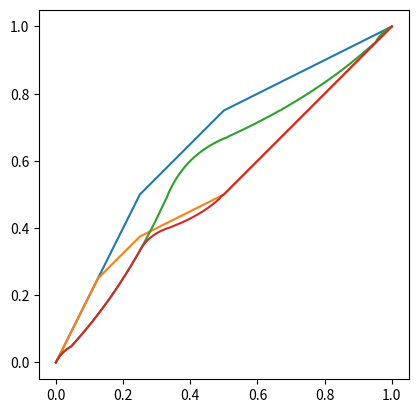

Write the Python code that produced this figure.
# [redacted]

## It has been shown that, for elements of the Thompson Group F,
## it is possible to conjugate by the Minkowski question mark
## function and create an embedding of F into the collection
## of smooth automorphisms of [0, 1]. In this piece of code, I
## demonstrate this.

# Modules

import matplotlib.pyplot as plt
import numpy as np
from math import floor

# Functions

def question(x, n):

    ## Evaluates the Minkowski question mark function on [0, 1]

    ## The Minkowski function ?: [0, 1] -> [0, 1] is defined to be the
    ## function which converts a continued fraction into run-length encoding
    ## e.g, ?([0: a_1, a_2, ...]) = 0.000...011...1... with a_1 - 1 0s, then
    ## a_2 1s, then a_3 0s, etc. It satisfies the recurrence relations
    ## ?(x/(1 + x)) = ?(x)/2, ?(1 - x) = 1 - ?(x), for x in [0, 1].

    ## Inputs:
    ## x - value in [0, 1]
    ## n - number of iterations

    ## Outputs:
    ## z - the inverse Minkowski question mark function evaluated on x
    ##     to n digits. 

    if x == 0 or n == 0: # Edge cases
        return x
    else:                # Applying recurrence relation
        if x >= 1/2: 
            y = question(2 - 1/x, n - 1)
            return (y + 1)/2
        else:
            y = question(1/(1 - x) - 1, n - 1)
            return y/2

def invquestion(x, n): 

    ## Evaluates the inverse Minkowski question mark function on [0, 1]
    
    ## Inputs:
    ## x - value in [0, 1]
    ## n - number of binary digits
    
    ## Outputs:
    ## z - continued fraction from run-length encoding of x in binary
    ##     up to the nth digit

    if x == 0 or n == 0: # Edge cases
        return x
    else:                # Applying recurrence relation
        if x >= 1/2:
            y = invquestion(2*x - 1, n - 1)
            return 1/(2 - y)
        else:
            y = invquestion(2*x, n - 1)
            return y/(1 + y)

def to_bin(x, n):

    ## Converts a number to a binary string

    ## Inputs:
    ## x - value in [0, 1]
    ## n - number of binary digits

    ## Outputs:
    ## string - the first n digits of x following the binary point

    if n == 0:
        return ''
    else:
        if x >= 1/2:
            return '1' + to_bin(2*x - 1, n - 1)
        else:
            return '0' + to_bin(2*x, n - 1)

def to_float(string):

    ## Converts a binary string to a number

    ## Inputs:
    ## string - string in '0' and '1'

    ## Outputs:
    ## x - value in [0, 1]

    if string == '':
        return 0
    else:
        return (int(string[0]) + to_float(string[1:]))/2

def treemap(sigma):

    ## Tree maps used in the construction of the Thompson group.

    ## A tree map takes some prefix sets A and B such that every 
    ## infinite binary string has a unique prefix a_i in A and a
    ## unique prefix b_i, and some bijection \sigma: A -> B. The
    ## resulting map then substitutes a the prefix a in A for
    ## \sigma(a) in B. If the tree map preserves lexicographic order
    ## then we can also consider it acting on binary expansions in [0, 1]
    ## in a well-defined way (producing the Thompson group F). 
    
    ## Inputs:
    ## sigma - a dictionary from prefix sets A to B. 

    ## Outputs:
    ## f - the tree map from [0, 1] to [0, 1].

    def f(x):

        n = max(len(s) for s in sigma)
        string = to_bin(x, n)
        for string_0 in sigma:
            if string[:len(string_0)] == string_0:
                y = (x - to_float(string_0)) * (2**len(string_0))
                return to_float(sigma[string_0]) + y * (2**(-len(sigma[string_0])))
    return f

## Main routine

if __name__ == '__main__':

    ## Constants

    n = 10  # Binary depth
    m = 20  # Iterations of the (inverse) Minkowski function

    q = lambda x: question(x, m)  # Minkowski function 
    invq = lambda x: invquestion(x, m)  # Inverse Minkowski function

    sigma1 = {'00': '0', '01': '10', '1': '11'} # Dictionary for element 'a' of the Thompson group
    sigma2 = {'000': '00', '001': '010', '01': '011', '1': '1'} # Dictionaty for element 'b' of the Thompson group
    
    f1 = treemap(sigma1) # The corresponding tree maps
    f2 = treemap(sigma2) 

    npq = np.vectorize(q) # Vectorising functions
    npinvq = np.vectorize(invq)
    npf1 = np.vectorize(f1)
    npf2 = np.vectorize(f2)

    x = np.arange(0, 1 + 1/(2**n), 1/(2**n)) # Base range
    
    z1 = npf1(x) # Tree maps
    z2 = npf2(x)
    
    y1 = npinvq(npf1(npq(x))) # Conjugations of the tree maps
    y2 = npinvq(npf2(npq(x)))

    ## Plotting tree maps and conjugations of tree maps
    
    plt.plot(x, z1)
    plt.plot(x, z2)
    plt.plot(x, y1)
    plt.plot(x, y2)
    
    #plt.plot(x, npq(x)) # Question mark function
    
    plt.gca().set_aspect('equal')
    plt.show()
